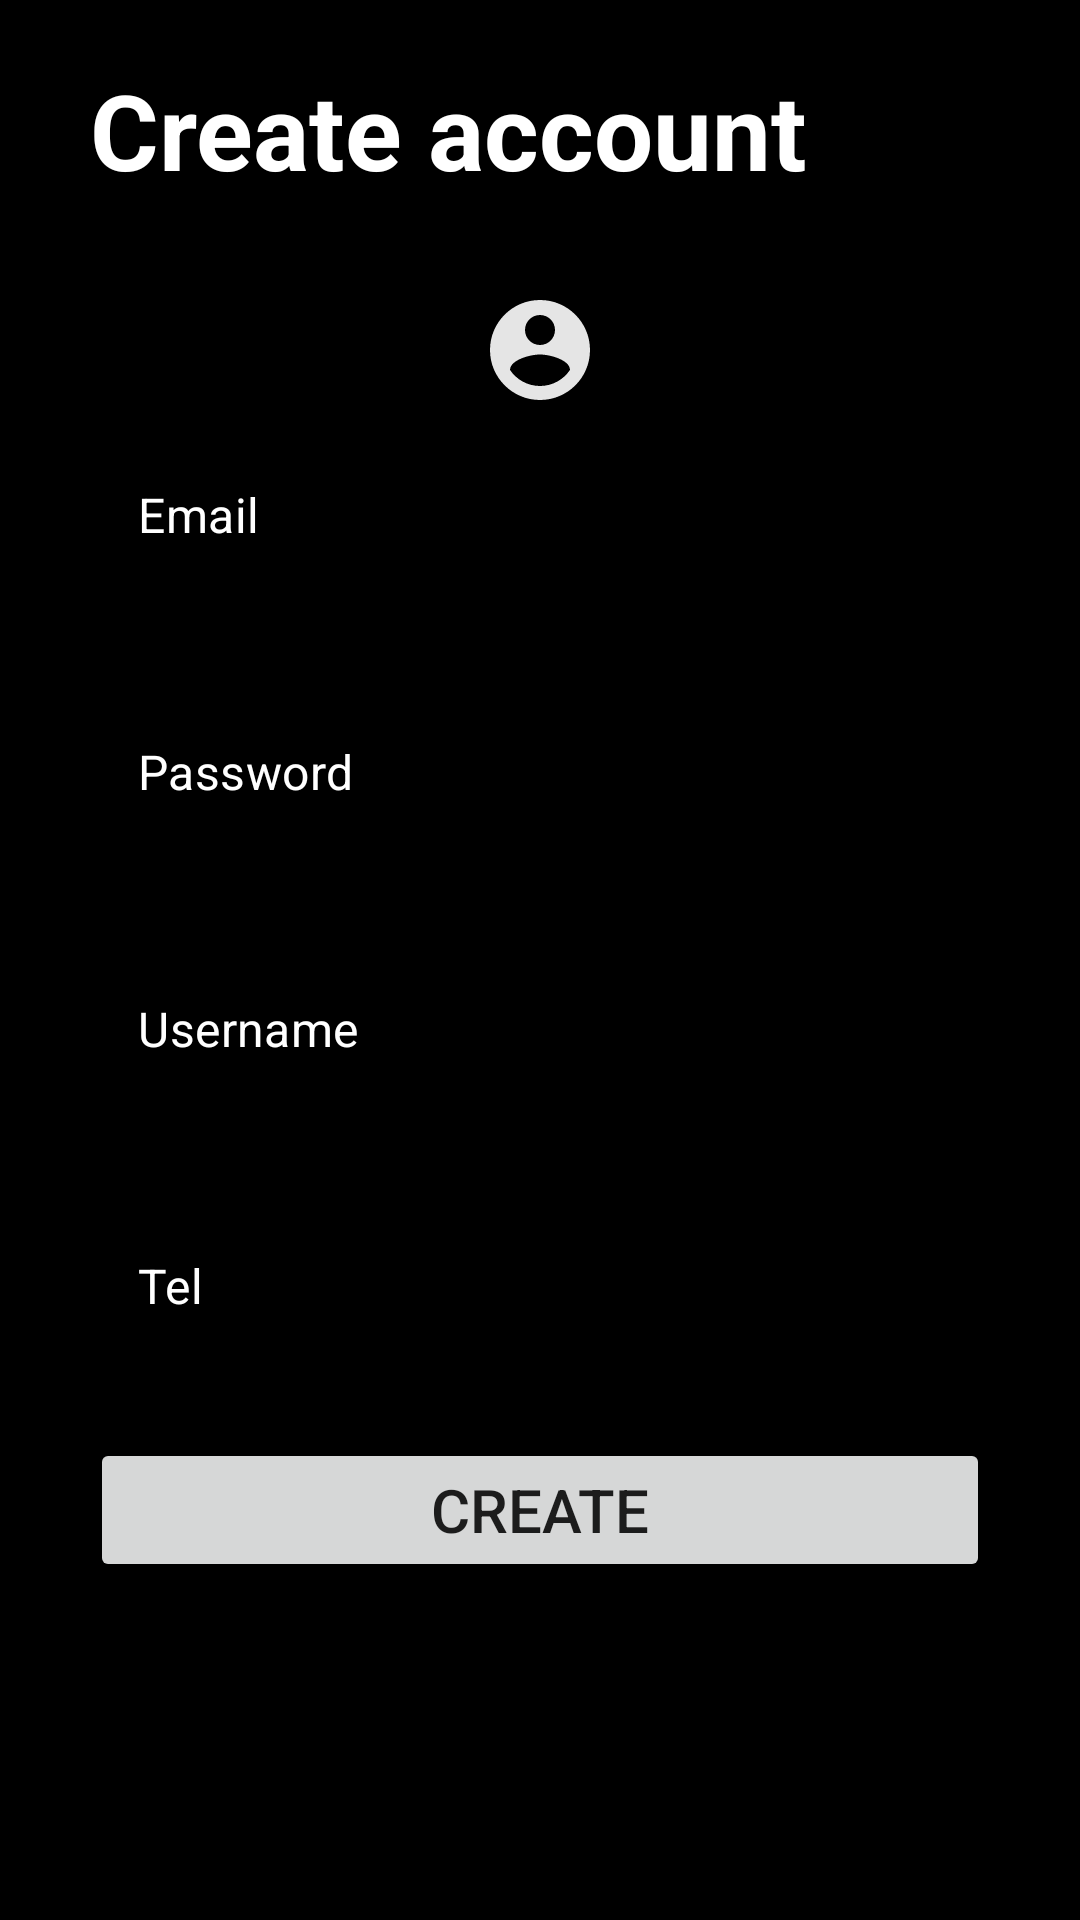

Produce the Android XML layout that renders to this screen, including the resource entries it uses.
<!-- AndroidManifest.xml: application theme Theme.WallPaperUNSPLASH_AdvancedAndroid -->
<!-- res/layout/activity_signup.xml -->
<?xml version="1.0" encoding="utf-8"?>
<RelativeLayout xmlns:android="http://schemas.android.com/apk/res/android"
    xmlns:app="http://schemas.android.com/apk/res-auto"
    xmlns:tools="http://schemas.android.com/tools"
    android:layout_width="match_parent"
    android:layout_height="match_parent"
    android:background="@color/black"
    tools:context=".SignupActivity">

    <TextView
        android:id="@+id/txtLogup"
        android:layout_width="wrap_content"
        android:layout_height="wrap_content"
        android:layout_marginLeft="30dp"
        android:layout_marginTop="20dp"
        android:text="Create account"
        android:textColor="@color/white"
        android:textSize="35sp"
        android:textStyle="bold" />

    <ImageView
        android:layout_marginTop="30dp"
        android:id="@+id/imgAvaCre"
        android:layout_width="wrap_content"
        android:layout_height="wrap_content"
        android:layout_below="@id/txtLogup"
        android:layout_centerHorizontal="true"
        android:src="@drawable/ic_baseline_account_circle_24" />
    <com.google.android.material.textfield.TextInputLayout
        android:layout_width="match_parent"
        android:layout_height="wrap_content"
        android:layout_below="@id/imgAvaCre"
        android:id="@+id/ip3">
        <RelativeLayout
            android:layout_width="match_parent"
            android:layout_marginRight="30dp"
            android:layout_marginLeft="30dp"
            android:layout_height="wrap_content">

            <com.google.android.material.textfield.TextInputEditText
                android:id="@+id/tvEmailCre"
                android:layout_width="match_parent"
                android:layout_height="wrap_content"
                android:text="Email"
                android:textColor="@color/white" />

            <com.google.android.material.textfield.TextInputEditText
                android:id="@+id/tvPassCre"
                android:layout_width="match_parent"
                android:layout_height="wrap_content"
                android:layout_below="@id/tvEmailCre"
                android:layout_marginTop="30dp"
                android:text="Password"
                android:textColor="@color/white" />
            <com.google.android.material.textfield.TextInputEditText
                android:id="@+id/tvUsernameCre"
                android:layout_width="match_parent"
                android:layout_height="wrap_content"
                android:layout_below="@id/tvPassCre"
                android:layout_marginTop="30dp"
                android:text="Username"
                android:textColor="@color/white" />
            <com.google.android.material.textfield.TextInputEditText
                android:id="@+id/tvTelCre"
                android:layout_width="match_parent"
                android:layout_height="wrap_content"
                android:layout_below="@id/tvUsernameCre"
                android:layout_marginTop="30dp"
                android:text="Tel"
                android:textColor="@color/white" />
        </RelativeLayout>
    </com.google.android.material.textfield.TextInputLayout>

    <Button
        android:layout_marginTop="30dp"
        android:id="@+id/btnSignIn"
        android:layout_width="match_parent"
        android:layout_height="wrap_content"
        android:layout_below="@id/ip3"
        android:layout_marginLeft="30dp"
        android:layout_marginRight="30dp"
        android:text="Create"
        android:textSize="20sp"
        android:textStyle="normal" />

</RelativeLayout>
<!-- resources referenced by this layout -->
<resources>
  <color name="black">#FF000000</color>
  <color name="white">#FFFFFFFF</color>
  <!-- drawable ic_baseline_account_circle_24 (drawable) -->
  <vector android:alpha="0.9" android:height="40dp"
      android:tint="?attr/colorControlNormal" android:viewportHeight="24"
      android:viewportWidth="24" android:width="40dp" xmlns:android="http://schemas.android.com/apk/res/android">
      <path android:fillColor="@android:color/white" android:pathData="M12,2C6.48,2 2,6.48 2,12s4.48,10 10,10 10,-4.48 10,-10S17.52,2 12,2zM12,5c1.66,0 3,1.34 3,3s-1.34,3 -3,3 -3,-1.34 -3,-3 1.34,-3 3,-3zM12,19.2c-2.5,0 -4.71,-1.28 -6,-3.22 0.03,-1.99 4,-3.08 6,-3.08 1.99,0 5.97,1.09 6,3.08 -1.29,1.94 -3.5,3.22 -6,3.22z"/>
  </vector>
  <style name="Theme.WallPaperUNSPLASH_AdvancedAndroid" parent="Theme.MaterialComponents.DayNight.NoActionBar">
          
          <item name="colorPrimary">@color/colorPrimary</item>
          <item name="colorPrimaryVariant">@color/colorLightBlack</item>
          <item name="colorOnPrimary">@color/colorPrimaryLight</item>
          
          <item name="colorSecondary">@color/teal_200</item>
          <item name="colorSecondaryVariant">@color/white</item>
          <item name="colorOnSecondary">@color/colorPrimaryLight</item>
          
          <item name="android:statusBarColor" tools:targetApi="l">?attr/colorPrimaryVariant</item>
          
          <item name="android:textColorSecondary">@android:color/white</item>
      </style>
  <color name="colorPrimary">#000000</color>
  <color name="colorLightBlack">#353b48</color>
  <color name="colorPrimaryLight">#787a78</color>
  <color name="teal_200">#FF03DAC5</color>
</resources>
